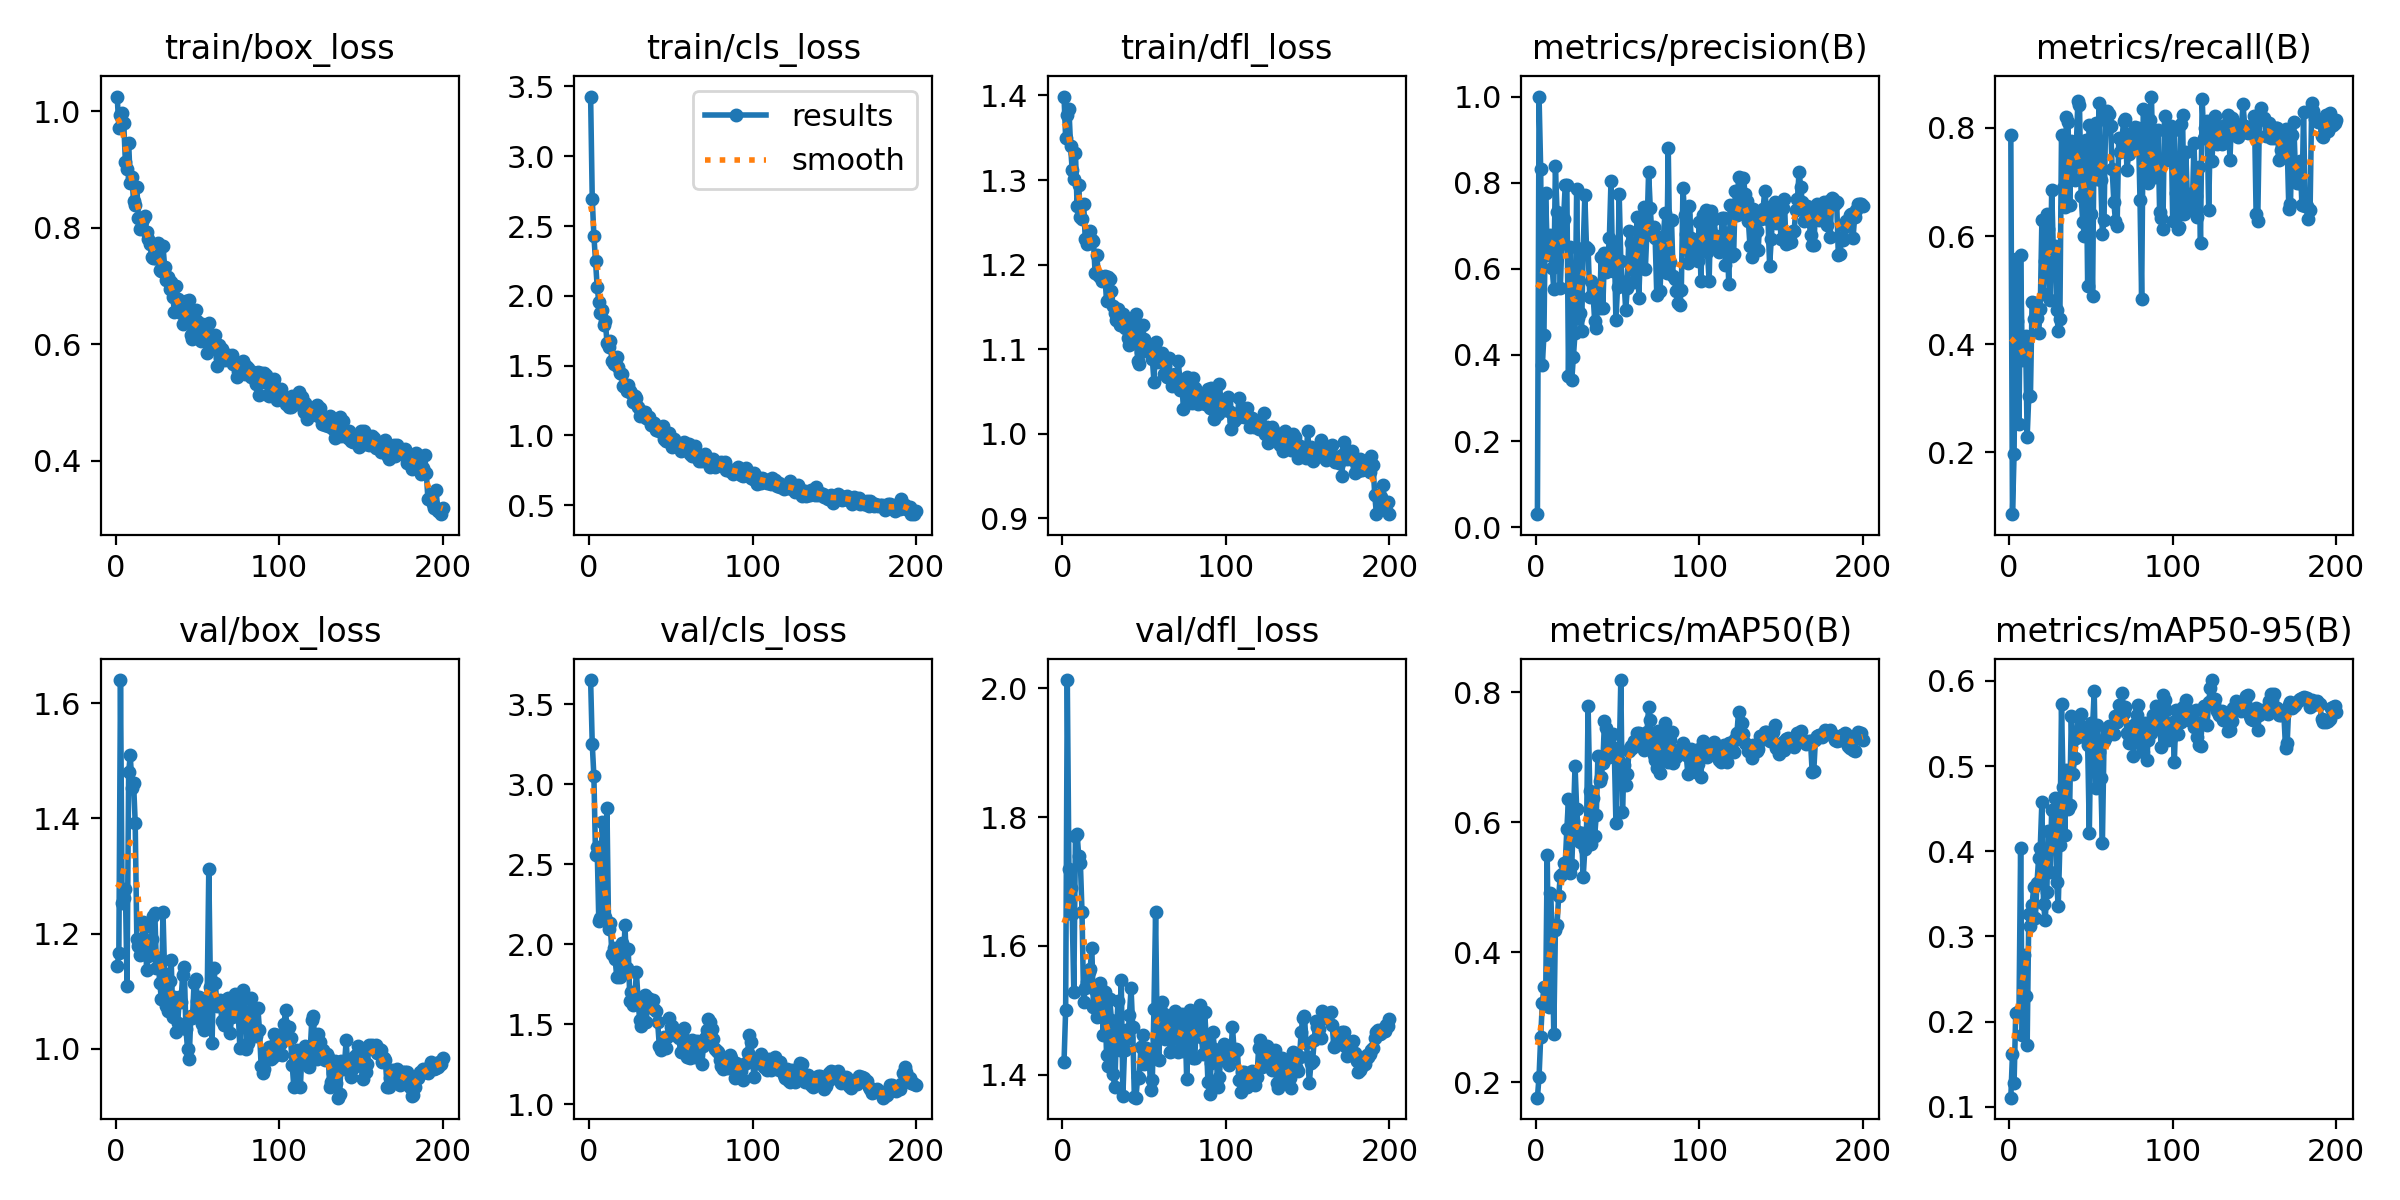

The table this chart was drawn from, first rows:
epoch, time, train/box_loss, train/cls_loss, train/dfl_loss, metrics/precision(B), metrics/recall(B), metrics/mAP50(B), metrics/mAP50-95(B), val/box_loss, val/cls_loss, val/dfl_loss, lr/pg0, lr/pg1, lr/pg2
1, 141, 1.025, 3.428, 1.399, 0.03013, 0.7872, 0.176, 0.1106, 1.144, 3.652, 1.419, 0.0002727, 0.0002727, 0.0002727
2, 272.4, 0.9706, 2.696, 1.35, 1, 0.08589, 0.2083, 0.1615, 1.166, 3.252, 1.501, 0.0005517, 0.0005517, 0.0005517
3, 394.8, 0.9935, 2.43, 1.377, 0.8309, 0.1968, 0.269, 0.1284, 1.64, 3.051, 2.013, 0.000828, 0.000828, 0.000828
4, 516.9, 0.9971, 2.253, 1.385, 0.3758, 0.5575, 0.3215, 0.21, 1.252, 2.556, 1.72, 0.0008955, 0.0008955, 0.0008955
5, 656.4, 0.9792, 2.066, 1.341, 0.4471, 0.4421, 0.3461, 0.2104, 1.263, 2.606, 1.689, 0.000891, 0.000891, 0.000891
6, 780.9, 0.9123, 1.957, 1.312, 0.7765, 0.2521, 0.3213, 0.2122, 1.277, 2.148, 1.65, 0.0008865, 0.0008865, 0.0008865
7, 899.5, 0.9006, 1.875, 1.302, 0.6464, 0.5643, 0.5497, 0.4041, 1.11, 2.166, 1.529, 0.000882, 0.000882, 0.000882
8, 1023, 0.9455, 1.9, 1.332, 0.6332, 0.3713, 0.3163, 0.184, 1.48, 2.767, 1.771, 0.0008775, 0.0008775, 0.0008775
9, 1141, 0.8765, 1.79, 1.269, 0.6776, 0.3952, 0.4906, 0.2782, 1.51, 2.172, 1.774, 0.000873, 0.000873, 0.000873
10, 1264, 0.8864, 1.822, 1.294, 0.6028, 0.4148, 0.4365, 0.2305, 1.453, 2.172, 1.739, 0.0008685, 0.0008685, 0.0008685
11, 1389, 0.8451, 1.663, 1.256, 0.5538, 0.2291, 0.2736, 0.1728, 1.461, 2.852, 1.729, 0.000864, 0.000864, 0.000864
12, 1512, 0.8389, 1.634, 1.254, 0.8387, 0.3051, 0.4348, 0.3266, 1.393, 2.093, 1.652, 0.0008595, 0.0008595, 0.0008595
13, 1632, 0.8689, 1.673, 1.272, 0.7311, 0.3047, 0.4422, 0.312, 1.19, 2.133, 1.513, 0.000855, 0.000855, 0.000855
14, 1752, 0.816, 1.532, 1.23, 0.6651, 0.4774, 0.4863, 0.3368, 1.178, 1.939, 1.534, 0.0008505, 0.0008505, 0.0008505
15, 1874, 0.7976, 1.513, 1.225, 0.5552, 0.4475, 0.5177, 0.3578, 1.162, 1.975, 1.543, 0.000846, 0.000846, 0.000846
16, 1995, 0.8119, 1.522, 1.226, 0.6649, 0.4767, 0.521, 0.3218, 1.168, 1.905, 1.56, 0.0008415, 0.0008415, 0.0008415
17, 2115, 0.8147, 1.559, 1.239, 0.716, 0.4485, 0.5381, 0.3626, 1.22, 1.793, 1.565, 0.000837, 0.000837, 0.000837
18, 2235, 0.8194, 1.488, 1.229, 0.7945, 0.4216, 0.5359, 0.3917, 1.211, 1.942, 1.596, 0.0008325, 0.0008325, 0.0008325
19, 2356, 0.7927, 1.449, 1.228, 0.7938, 0.4646, 0.5896, 0.4043, 1.136, 1.794, 1.505, 0.000828, 0.000828, 0.000828
20, 2477, 0.7809, 1.441, 1.19, 0.3521, 0.6298, 0.6357, 0.4577, 1.161, 2.007, 1.532, 0.0008235, 0.0008235, 0.0008235
21, 2596, 0.7722, 1.354, 1.212, 0.6518, 0.4929, 0.5219, 0.3382, 1.172, 1.829, 1.49, 0.000819, 0.000819, 0.000819
22, 2716, 0.7501, 1.343, 1.188, 0.3411, 0.5531, 0.5337, 0.3187, 1.19, 2.12, 1.516, 0.0008145, 0.0008145, 0.0008145
23, 2839, 0.7484, 1.319, 1.185, 0.3946, 0.6413, 0.6024, 0.3527, 1.231, 1.851, 1.543, 0.00081, 0.00081, 0.00081
24, 2958, 0.7478, 1.36, 1.181, 0.4502, 0.6132, 0.6875, 0.4242, 1.236, 1.973, 1.532, 0.0008055, 0.0008055, 0.0008055
25, 3078, 0.7476, 1.318, 1.182, 0.7857, 0.4814, 0.621, 0.3756, 1.141, 1.645, 1.461, 0.000801, 0.000801, 0.000801
26, 3199, 0.7731, 1.305, 1.187, 0.4857, 0.6857, 0.5855, 0.4482, 1.157, 1.7, 1.528, 0.0007965, 0.0007965, 0.0007965
27, 3319, 0.7276, 1.241, 1.157, 0.497, 0.5727, 0.5698, 0.4188, 1.114, 1.622, 1.43, 0.000792, 0.000792, 0.000792
28, 3439, 0.7251, 1.279, 1.185, 0.4546, 0.5819, 0.5829, 0.4629, 1.087, 1.666, 1.414, 0.0007875, 0.0007875, 0.0007875
29, 3557, 0.7684, 1.267, 1.183, 0.6472, 0.4632, 0.5158, 0.3637, 1.237, 1.824, 1.517, 0.000783, 0.000783, 0.000783
30, 3677, 0.7321, 1.206, 1.169, 0.7704, 0.4241, 0.559, 0.3358, 1.13, 1.657, 1.485, 0.0007785, 0.0007785, 0.0007785
31, 3798, 0.7094, 1.14, 1.152, 0.6513, 0.4473, 0.5799, 0.4076, 1.075, 1.523, 1.4, 0.000774, 0.000774, 0.000774
32, 3917, 0.7146, 1.178, 1.143, 0.6468, 0.787, 0.7794, 0.5728, 1.066, 1.487, 1.381, 0.0007695, 0.0007695, 0.0007695
33, 4038, 0.6944, 1.143, 1.135, 0.534, 0.689, 0.648, 0.4754, 1.118, 1.591, 1.46, 0.000765, 0.000765, 0.000765
34, 4158, 0.707, 1.165, 1.148, 0.5711, 0.653, 0.5665, 0.4194, 1.154, 1.685, 1.515, 0.0007605, 0.0007605, 0.0007605
35, 4279, 0.6808, 1.128, 1.128, 0.5428, 0.8198, 0.6378, 0.4957, 1.056, 1.514, 1.438, 0.000756, 0.000756, 0.000756
36, 4400, 0.6546, 1.115, 1.139, 0.4799, 0.81, 0.5784, 0.4494, 1.09, 1.664, 1.547, 0.0007515, 0.0007515, 0.0007515
37, 4520, 0.6988, 1.13, 1.141, 0.4625, 0.6566, 0.6114, 0.4542, 1.029, 1.658, 1.368, 0.000747, 0.000747, 0.000747
38, 4643, 0.6769, 1.076, 1.125, 0.5484, 0.7762, 0.7018, 0.5585, 1.045, 1.62, 1.439, 0.0007425, 0.0007425, 0.0007425
39, 4763, 0.6725, 1.09, 1.128, 0.5094, 0.7697, 0.6635, 0.4912, 1.089, 1.653, 1.47, 0.000738, 0.000738, 0.000738
40, 4889, 0.6532, 1.091, 1.114, 0.6277, 0.7035, 0.6696, 0.5092, 1.081, 1.596, 1.457, 0.0007335, 0.0007335, 0.0007335
41, 5012, 0.6341, 1.038, 1.105, 0.5094, 0.7608, 0.6915, 0.533, 1.128, 1.581, 1.492, 0.000729, 0.000729, 0.000729
42, 5130, 0.65, 1.062, 1.119, 0.6356, 0.8488, 0.7553, 0.5572, 1.141, 1.512, 1.534, 0.0007245, 0.0007245, 0.0007245
43, 5252, 0.6732, 1.029, 1.134, 0.5917, 0.8414, 0.7454, 0.5408, 1.035, 1.364, 1.474, 0.00072, 0.00072, 0.00072
44, 5372, 0.639, 1.053, 1.108, 0.6184, 0.674, 0.7255, 0.5611, 1, 1.337, 1.366, 0.0007155, 0.0007155, 0.0007155
45, 5493, 0.6759, 1.066, 1.141, 0.6719, 0.6254, 0.7001, 0.5461, 0.9824, 1.381, 1.364, 0.000711, 0.000711, 0.000711
46, 5613, 0.6153, 0.9767, 1.086, 0.8041, 0.6009, 0.7059, 0.5339, 1.056, 1.417, 1.396, 0.0007065, 0.0007065, 0.0007065
47, 5732, 0.6087, 0.9575, 1.082, 0.5942, 0.7775, 0.7365, 0.5448, 1.054, 1.35, 1.395, 0.000702, 0.000702, 0.000702
48, 5854, 0.6316, 0.9918, 1.097, 0.6618, 0.5072, 0.7116, 0.5253, 1.113, 1.417, 1.444, 0.0006975, 0.0006975, 0.0006975
49, 5974, 0.6576, 1.018, 1.129, 0.4802, 0.805, 0.5994, 0.4214, 1.122, 1.54, 1.462, 0.000693, 0.000693, 0.000693
50, 6094, 0.6387, 0.9773, 1.112, 0.5578, 0.64, 0.7138, 0.5502, 1.082, 1.479, 1.416, 0.0006885, 0.0006885, 0.0006885
51, 6212, 0.6307, 0.9186, 1.1, 0.7738, 0.4886, 0.6947, 0.5462, 1.091, 1.491, 1.441, 0.000684, 0.000684, 0.000684
52, 6331, 0.605, 0.9718, 1.1, 0.6187, 0.806, 0.819, 0.5885, 1.068, 1.443, 1.433, 0.0006795, 0.0006795, 0.0006795
53, 6450, 0.6341, 0.9433, 1.104, 0.5704, 0.8089, 0.6163, 0.4747, 1.042, 1.45, 1.432, 0.000675, 0.000675, 0.000675
54, 6570, 0.6285, 0.9482, 1.105, 0.5698, 0.7059, 0.6884, 0.5478, 1.033, 1.429, 1.377, 0.0006705, 0.0006705, 0.0006705
55, 6689, 0.615, 0.9188, 1.089, 0.504, 0.8451, 0.6567, 0.5171, 1.036, 1.413, 1.392, 0.000666, 0.000666, 0.000666
56, 6810, 0.5849, 0.8863, 1.062, 0.5562, 0.704, 0.6748, 0.4861, 1.086, 1.325, 1.502, 0.0006615, 0.0006615, 0.0006615
57, 6930, 0.6355, 0.9321, 1.108, 0.6879, 0.6032, 0.7103, 0.4102, 1.311, 1.444, 1.652, 0.000657, 0.000657, 0.000657
58, 7051, 0.6079, 0.9491, 1.084, 0.6609, 0.6289, 0.7177, 0.5292, 1.107, 1.474, 1.458, 0.0006525, 0.0006525, 0.0006525
59, 7174, 0.6156, 0.9077, 1.095, 0.6029, 0.8206, 0.715, 0.5347, 1.01, 1.372, 1.422, 0.000648, 0.000648, 0.000648
60, 7298, 0.5993, 0.939, 1.091, 0.57, 0.8314, 0.7259, 0.543, 1.141, 1.291, 1.503, 0.0006435, 0.0006435, 0.0006435
... 140 more rows
